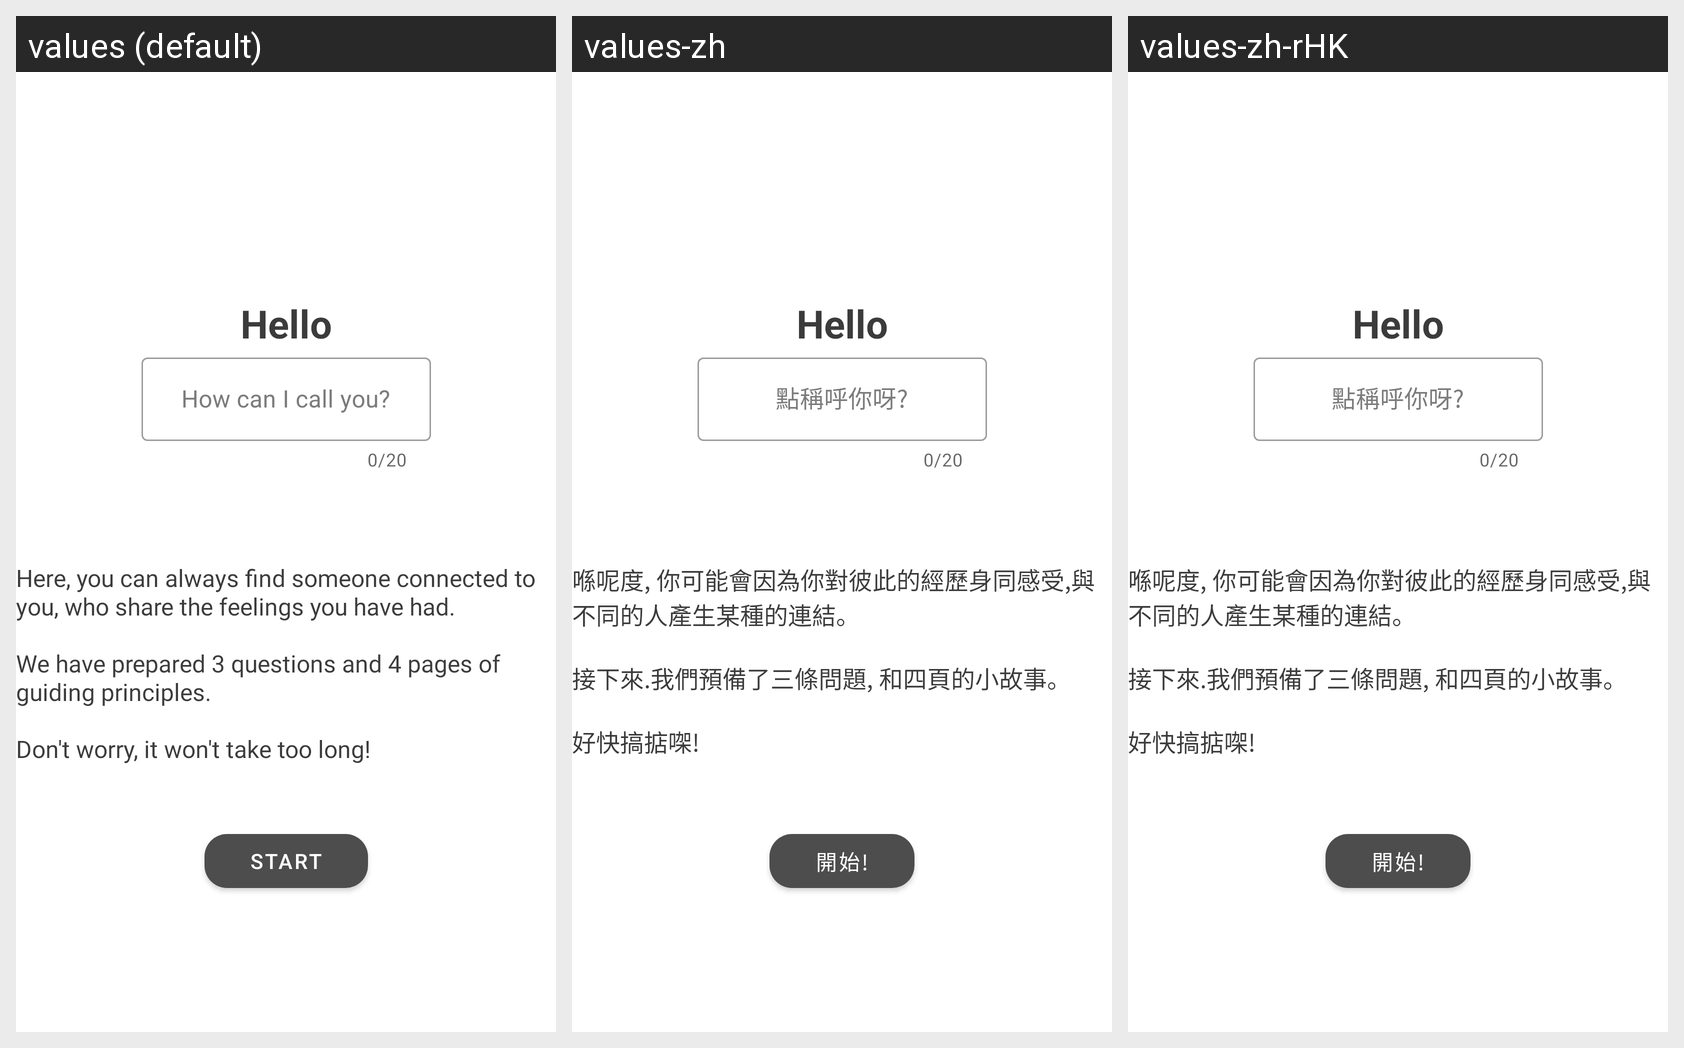

Translations of the strings shown on this Android screen, per locale in the grid:
Android screen res/layout/fragment_greeting.xml rendered under 3 locales, left to right: values (default), values-zh, values-zh-rHK. Device: Nexus 5 (rendered at 1080×1920; each locale shown at half size, 540×960, under a caption strip naming it); theme AppTheme.
Strings drawn on this screen, with the default value and each locale's value (text and hints the layout hard-codes, and strings that could not be matched under every locale, appear in the picture but are not listed):

typing_hint
  values: How can I call you?
  values-zh: 點稱呼你呀?
  values-zh-rHK: 點稱呼你呀?

greetingText
  values: Here, you can always find someone connected to you, who share the feelings you have had. 
      
      We have prepared 3 questions and 4 pages of guiding principles. 
      
      Don't worry, it won't take too long!
  values-zh: 喺呢度, 你可能會因為你對彼此的經歷身同感受,與不同的人產生某種的連結。 
      
      接下來.我們預備了三條問題, 和四頁的小故事。 
      
      好快搞掂㗎!
  values-zh-rHK: 喺呢度, 你可能會因為你對彼此的經歷身同感受,與不同的人產生某種的連結。 
      
      接下來.我們預備了三條問題, 和四頁的小故事。 
      
      好快搞掂㗎!

start
  values: Start
  values-zh: 開始!
  values-zh-rHK: 開始!
